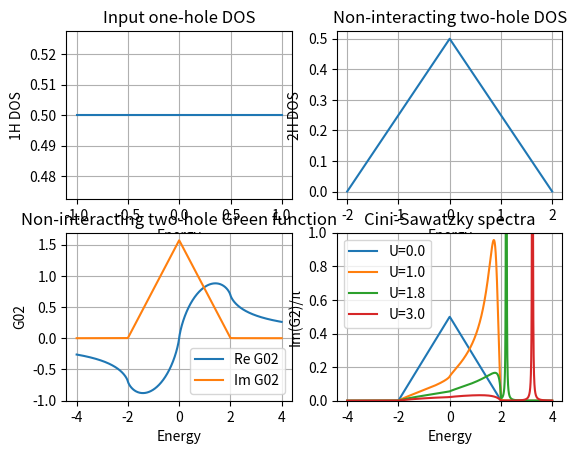

The matplotlib source for this figure:
import numpy as np
import matplotlib.pyplot as plt

PI = np.pi

# ---------------------------------------------------------
# numerical integration
# ---------------------------------------------------------
def rintegrate(f, dx):
    return np.sum(f) * dx

# ---------------------------------------------------------
# self convolution: 1H DOS --> 2H DOS
# ---------------------------------------------------------
def selfconvolute(d01, de):
    """
    d02(E) = integral d01(E') d01(E-E') dE'
    """
    d02 = np.convolve(d01, d01) * de
    return d02

# ---------------------------------------------------------
# Hilbert transform (simple version)
# ---------------------------------------------------------
def hilbert_transform(d, eta, ieglw, de, neg):
    """
    Equivalent to Fortran routine hilberttransf
    """
    ned = len(d)
    g = np.zeros(neg, dtype=complex)

    for ie in range(neg):
        je = np.arange(ned)
        denom = de * (ie + ieglw - je) - 1j * eta
        integrand = d / denom
        g[ie] = np.sum(integrand) * de

    return g


# ---------------------------------------------------------
# Cini-Sawatzky interacting Green function
# ---------------------------------------------------------
def cini_model(g02, U):
    return g02 / (1.0 - U * g02)


# =========================================================
# PARAMETERS
# =========================================================

ne = 1000               # number of energy points
alpha = 1.0             # half bandwidth
bandwidth = 2 * alpha   

eta = 0.002   #! imaginary energy for evaluating Green functions
extraw = 2.0  #! extra plotting range outside the extrema of d01, d02
extra = int(extraw / (bandwidth / ne))

de = bandwidth / ne   #! energy increment from d01(1) to d01(2)
estart = -alpha       #! energy corresponding to d01(1)

# =========================================================
# 1-hole DOS (square band)
# =========================================================
d01 = np.ones(ne) / bandwidth

E1 = estart + np.arange(ne) * de

# =========================================================
# 2-hole DOS
# =========================================================
d02 = selfconvolute(d01, de)

E2 = 2 * estart + np.arange(len(d02)) * de

# =========================================================
# Green functions
# =========================================================
g01 = hilbert_transform(
    d01,
    eta,
    -extra,
    de,
    ne + 2 * extra
)

Eg1 = estart - extra * de + np.arange(len(g01)) * de


g02 = hilbert_transform(
    d02,
    eta,
    -extra,
    de,
    len(d02) + 2 * extra
)

Eg2 = 2 * estart - extra * de + np.arange(len(g02)) * de


# =========================================================
# Interacting spectrum
# =========================================================
U_values = [0.0, 1.0, 1.8, 3.0]

spectra = []

for U in U_values:
    g2 = cini_model(g02, U)
    spectrum = np.imag(g2) / PI
    spectra.append(spectrum)


# =========================================================
# PLOTS
# =========================================================

# ---------- input DOS ----------
plt.subplot(2, 2, 1) # 2 row, 2 columns, 1st subplot
plt.plot(E1, d01)
plt.xlabel("Energy")
plt.ylabel("1H DOS")
plt.title("Input one-hole DOS")
plt.grid()

# ---------- noninteracting 2-hole DOS ----------
plt.subplot(2, 2, 2) # 2 row, 2 columns, 2nd subplot
plt.plot(E2, d02)
plt.xlabel("Energy")
plt.ylabel("2H DOS")
plt.title("Non-interacting two-hole DOS")
plt.grid()

# ---------- Green function ----------
plt.subplot(2, 2, 3) # 2 row, 2 columns, 3rd subplot
plt.plot(Eg2, np.real(g02), label="Re G02")
plt.plot(Eg2, np.imag(g02), label="Im G02")
plt.xlabel("Energy")
plt.ylabel("G02")
plt.title("Non-interacting two-hole Green function")
plt.legend()
plt.grid()

# ---------- interacting spectra ----------
plt.subplot(2, 2, 4) # 2 row, 2 columns, 4th subplot

for U, spec in zip(U_values, spectra):
    plt.plot(Eg2, spec, label=f"U={U}")

plt.ylim(0, 1) 

plt.xlabel("Energy")
plt.ylabel("Im(G2)/π")
plt.title("Cini-Sawatzky spectra")
plt.legend()
plt.grid()

plt.show()
